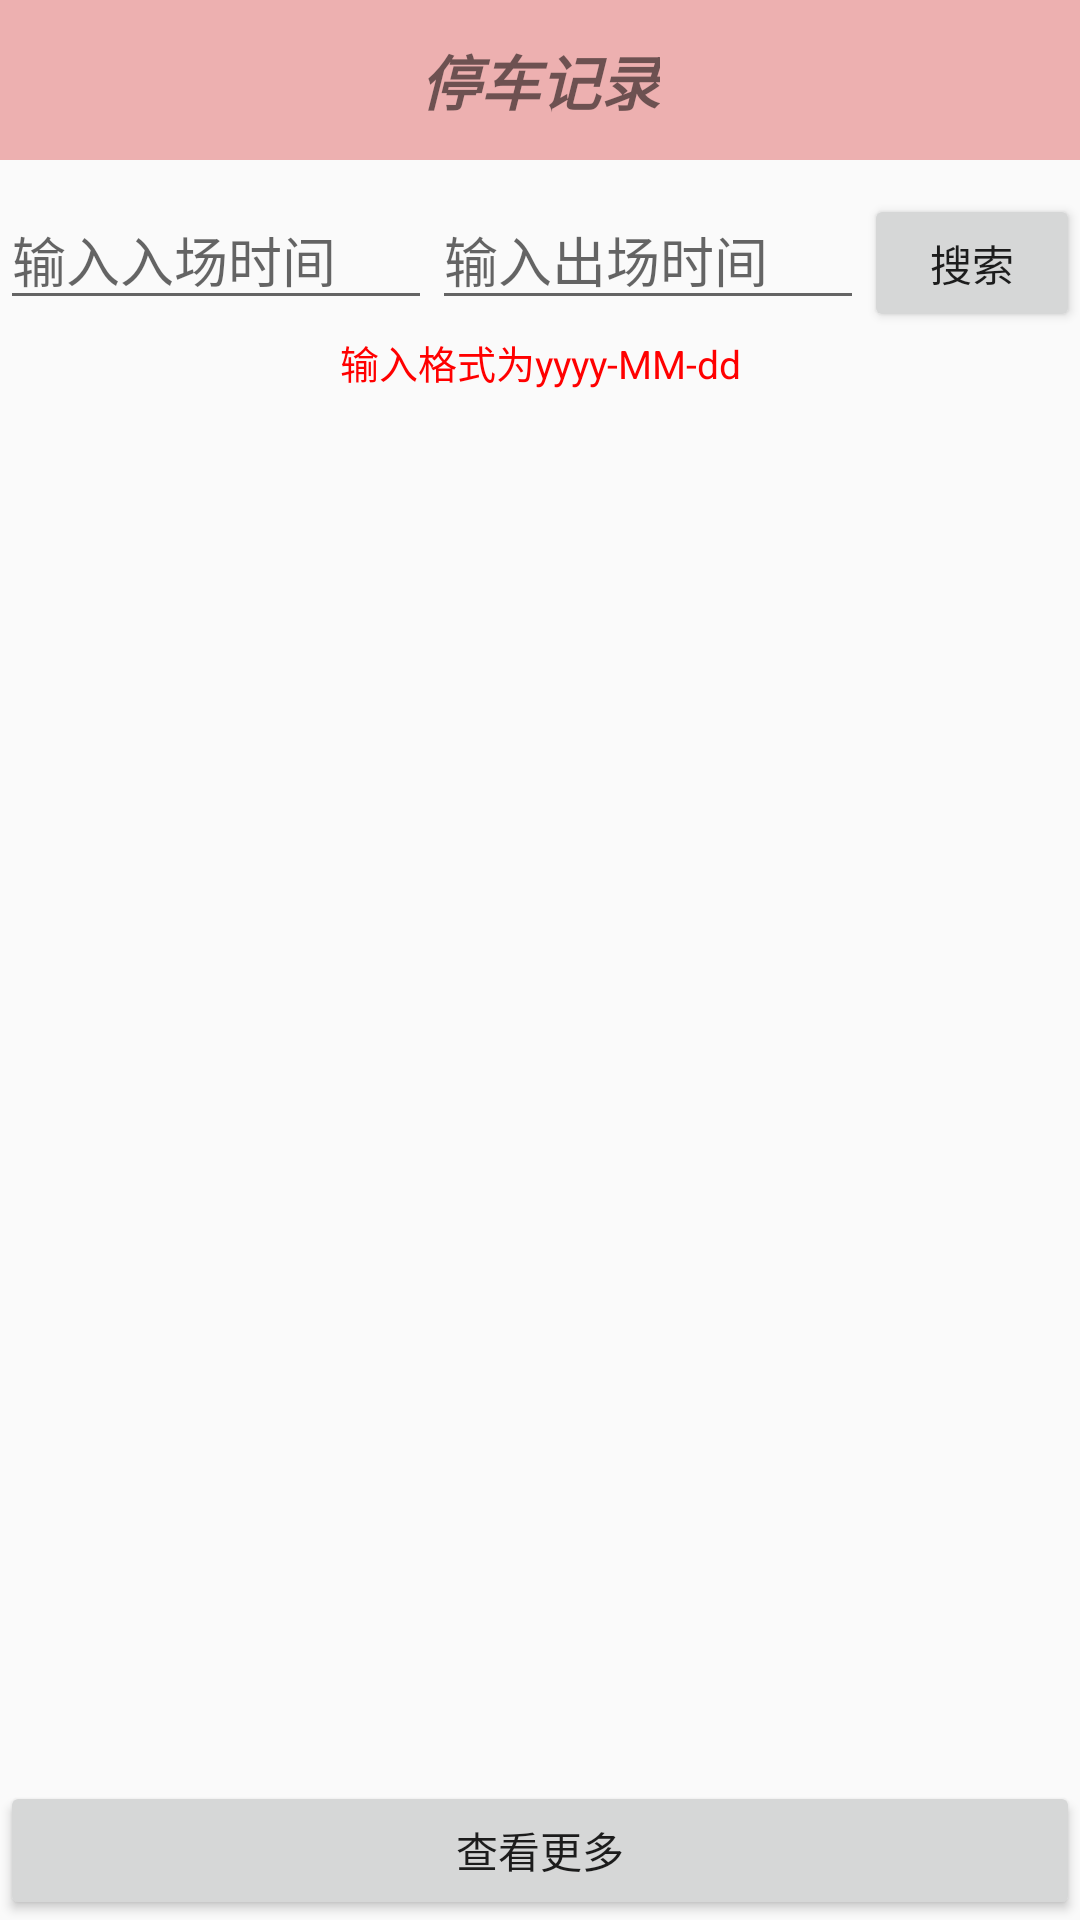

Layout XML and referenced resources for this Android screen:
<!-- AndroidManifest.xml: application theme Theme.SmartCityTestV1 -->
<!-- res/layout/activity_park_record.xml -->
<?xml version="1.0" encoding="utf-8"?>
<LinearLayout xmlns:android="http://schemas.android.com/apk/res/android"
    xmlns:app="http://schemas.android.com/apk/res-auto"
    xmlns:tools="http://schemas.android.com/tools"
    android:layout_width="match_parent"
    android:layout_height="match_parent"
    android:orientation="vertical"
    tools:context=".park.ParkRecordActivity">

    <androidx.appcompat.widget.Toolbar
        android:id="@+id/tool_Bar_park_record"
        android:background="#EDB0B0"
        android:layout_width="match_parent"
        android:layout_height="0dp"
        android:layout_weight="1">

        <TextView
            android:layout_gravity="center"
            android:layout_width="wrap_content"
            android:layout_height="wrap_content"
            android:textSize="20sp"
            android:textStyle="italic|bold"
            android:text="停车记录"/>

    </androidx.appcompat.widget.Toolbar>
    <LinearLayout
        android:orientation="vertical"
        android:layout_width="match_parent"
        android:layout_height="0dp"
        android:layout_weight="11">

        <LinearLayout
            android:layout_marginTop="10dp"
            android:orientation="horizontal"
            android:layout_width="match_parent"
            android:layout_height="0dp"
            android:layout_weight="1">

            <EditText
                android:layout_width="0dp"
                android:layout_height="wrap_content"
                android:layout_weight="2"
                android:hint="输入入场时间"
                android:inputType="date"
                android:ems="10"
                android:id="@+id/park_input_entry"/>
            <EditText
                android:layout_width="0dp"
                android:layout_height="wrap_content"
                android:layout_weight="2"
                android:hint="输入出场时间"
                android:inputType="date"
                android:ems="10"
                android:id="@+id/park_input_out"/>

            <Button
                android:layout_width="0dp"
                android:layout_height="wrap_content"
                android:layout_weight="1"
                android:text="搜索"
                android:id="@+id/park_record_search"/>


        </LinearLayout>
        <TextView
            android:gravity="center"
            android:layout_width="match_parent"
            android:layout_height="0dp"
            android:layout_weight="0.5"
            android:textColor="#FF0000"
            android:textSize="13sp"
            android:id="@+id/park_record_tip"
            android:text="输入格式为yyyy-MM-dd"/>

        <androidx.recyclerview.widget.RecyclerView
            android:layout_width="match_parent"
            android:layout_height="0dp"
            android:layout_weight="10"
            android:id="@+id/park_record_recycler"/>

        <Button
            android:layout_width="match_parent"
            android:layout_height="0dp"
            android:layout_weight="1"
            android:text="查看更多"
            android:id="@+id/park_record_btn"/>

    </LinearLayout>


</LinearLayout>
<!-- resources referenced by this layout -->
<resources>
  <style name="Theme.SmartCityTestV1" parent="Theme.AppCompat.DayNight.NoActionBar">
          
          <item name="colorPrimary">@color/purple_500</item>
          <item name="colorPrimaryVariant">@color/purple_700</item>
          <item name="colorOnPrimary">@color/white</item>
          
          <item name="colorSecondary">@color/teal_200</item>
          <item name="colorSecondaryVariant">@color/teal_700</item>
          <item name="colorOnSecondary">@color/black</item>
          
          <item name="android:statusBarColor" tools:targetApi="l">?attr/colorPrimaryVariant</item>
          <item name="windowNoTitle">true</item>
          
      </style>
  <!-- not gathered from this repository: default colours our renderer supplied (Android Studio template values) -->
  <color name="purple_500">#FF6200EE</color>
  <color name="purple_700">#FF3700B3</color>
  <color name="teal_200">#FF03DAC5</color>
  <color name="teal_700">#FF018786</color>
  <color name="black">#FF000000</color>
  <color name="white">#FFFFFFFF</color>
</resources>
